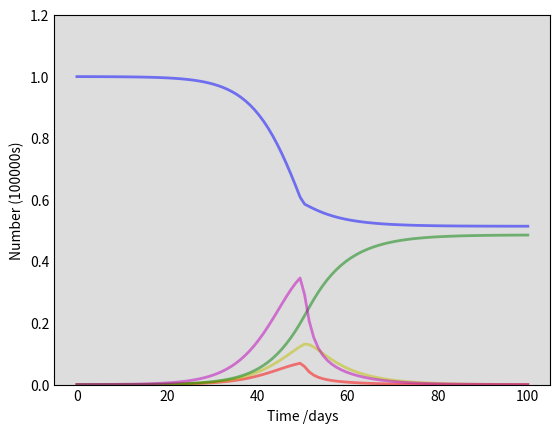

The matplotlib source for this figure: (Note: this script raises an exception after producing the figure.)
# [redacted]

import numpy as np
from scipy.integrate import odeint
import matplotlib.pyplot as plt

# Total population: N
N = 100000000
# Initial number of exposed, infected, and recovered individuals, E0, I0, and R0.
E0, I0, R0 = 10000, 0, 0
# Everyone else, S0, is susceptible to infection initially.
S0 = N - E0 - I0 - R0
# mean recovery rate, gamma, (in 1/days), the inverse latent period, sigma.
gamma, sigma = 0.2, 0.5
# A grid of time points (in days)
t = np.linspace(0, 100, 100)

# The time-dependent contact rate, beta, modelling a lockdown or a similar sudden change of contact rate.
def beta(s):
    if s < 50: 
       return 0.5
    else: 
       return 0.10

# The SEIR model differential equations.
def deriv(y, t, N, gamma, sigma):
    S, E, I, R = y
    dSdt = -beta(t) * S * I / N
    dEdt = beta(t) * S * I / N - sigma * E
    dIdt = sigma * E - gamma * I
    dRdt = gamma * I
    return dSdt, dEdt, dIdt, dRdt

# Initial conditions vector
y0 = S0, E0, I0, R0
# Integrate the SIR equations over the time grid, t.
ret = odeint(deriv, y0, t, args=(N, gamma, sigma))
S, E, I, R = ret.T

# Plot the data on three separate curves for S(t), I(t), Q(t) and R(t)
fig = plt.figure(facecolor='w')
ax = fig.add_subplot(111, facecolor='#dddddd', axisbelow=True)
ax.plot(t, S/100000000, 'b', alpha=0.5, lw=2, label='Susceptible')
ax.plot(t, E/100000000, 'r', alpha=0.5, lw=2, label='Exposed')
ax.plot(t, I/100000000, 'y', alpha=0.5, lw=2, label='Infected')
ax.plot(t, R/100000000, 'g', alpha=0.5, lw=2, label='Recovered with immunity')
ax.plot(t, (sigma * E)/10000000, 'm', alpha=0.5, lw=2, label='New positive (x 10)')
ax.set_xlabel('Time /days')
ax.set_ylabel('Number (100000s)')
ax.set_ylim(0,1.2)
ax.yaxis.set_tick_params(length=0)
ax.xaxis.set_tick_params(length=0)
ax.grid(b=True, which='major', c='w', lw=2, ls='-')
legend = ax.legend()
legend.get_frame().set_alpha(0.5)
for spine in ('top', 'right', 'bottom', 'left'):
    ax.spines[spine].set_visible(False)
plt.title("SEIR model with beta = 0.5 (t<50), 0.1 (t>=50)")
plt.show()

